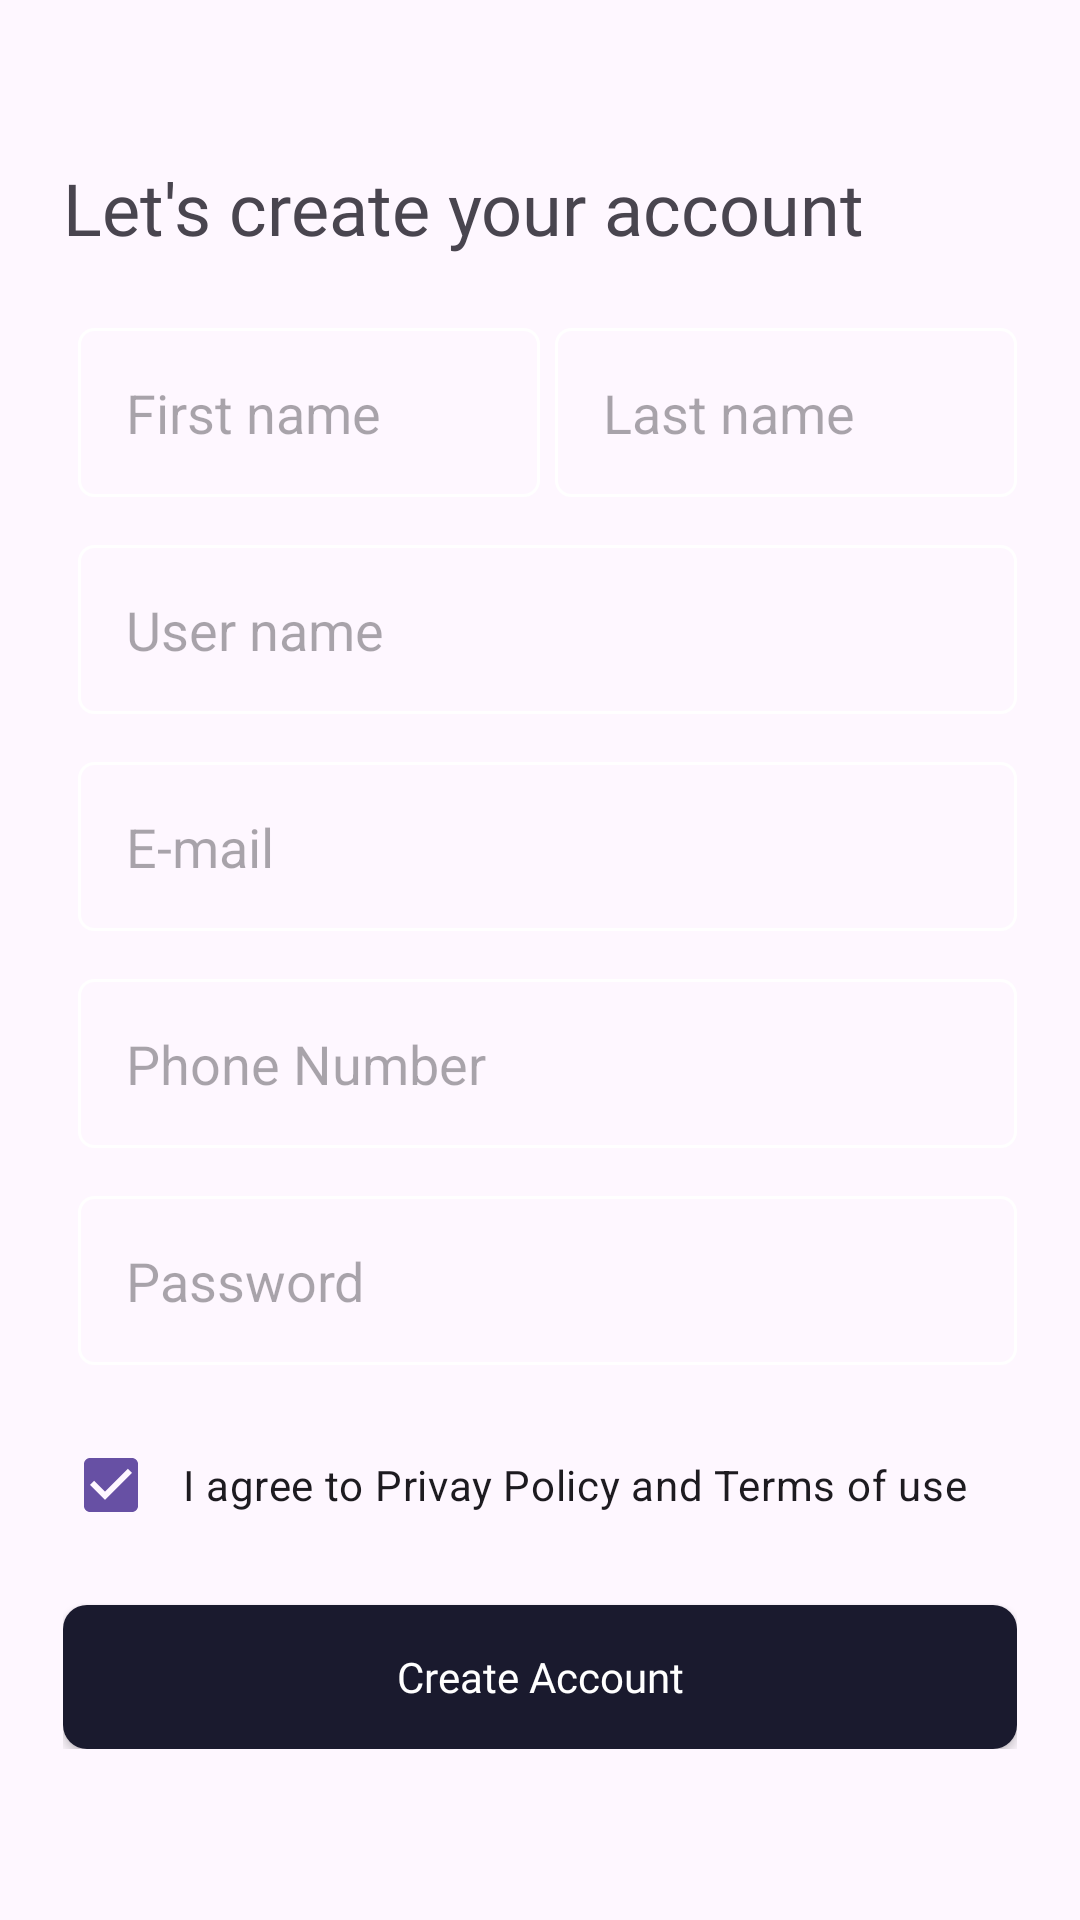

Write the Android layout XML for this screen, with the resource values it uses.
<!-- AndroidManifest.xml: application theme Theme.Simurgh -->
<!-- res/layout/activity_create_account.xml -->
<?xml version="1.0" encoding="utf-8"?>
<androidx.constraintlayout.widget.ConstraintLayout xmlns:android="http://schemas.android.com/apk/res/android"
    xmlns:app="http://schemas.android.com/apk/res-auto"
    xmlns:tools="http://schemas.android.com/tools"
    android:layout_width="match_parent"
    android:layout_height="match_parent"
    tools:context=".CreateAccountActivity">

    <include
        android:id="@+id/loadingLayout"
        android:visibility="gone"
        layout="@layout/loading_layout"/>
    <ImageView
        android:id="@+id/imgArrowBack"
        android:layout_width="wrap_content"
        android:layout_height="wrap_content"
        android:layout_marginStart="16dp"
        android:layout_marginTop="16dp"
        android:src="@drawable/baseline_arrow_back_ios_new_24"
        app:layout_constraintStart_toStartOf="parent"
        app:layout_constraintTop_toTopOf="parent" />

    <LinearLayout
        android:layout_width="match_parent"
        android:layout_height="wrap_content"
        android:layout_marginStart="16dp"
        android:layout_marginTop="32dp"
        android:padding="5dp"
        android:layout_marginEnd="16dp"
        android:orientation="vertical"
        app:layout_constraintEnd_toEndOf="parent"
        app:layout_constraintStart_toStartOf="parent"
        app:layout_constraintTop_toBottomOf="@id/imgArrowBack">

        <TextView
            android:layout_width="wrap_content"
            android:layout_height="wrap_content"
            android:fontFamily="@font/poppins_bold"
            android:text="Let's create your account"
            android:textSize="24sp"

            />

        <LinearLayout
            android:id="@+id/lineForm"
            android:layout_width="match_parent"
            android:layout_height="wrap_content"
            android:layout_marginTop="24dp"
            android:orientation="vertical">

            <LinearLayout
                android:layout_width="match_parent"
                android:layout_height="wrap_content"
                android:orientation="horizontal">

                <EditText
                    android:id="@+id/etFirstName"
                    android:layout_width="match_parent"

                    android:layout_height="wrap_content"
                    android:layout_marginStart="5dp"
                    android:layout_weight="1"
                    android:background="@drawable/edit_text_back"
                    android:ellipsize="end"
                    android:ems="10"

                    android:hint="First name"
                    android:maxEms="1"
                    android:maxLines="1"

                    android:padding="16dp"
                    android:singleLine="true" />

                <EditText
                    android:id="@+id/etLastName"
                    android:layout_width="match_parent"
                    android:layout_height="wrap_content"
                    android:layout_marginStart="5dp"
                    android:layout_weight="1"
                    android:background="@drawable/edit_text_back"
                    android:ellipsize="end"
                    android:ems="10"

                    android:hint="Last name"
                    android:maxEms="1"
                    android:maxLines="1"

                    android:padding="16dp"
                    android:singleLine="true" />
            </LinearLayout>

            <EditText
                android:id="@+id/etUserName"
                android:layout_width="match_parent"
                android:layout_height="wrap_content"
                android:layout_marginStart="5dp"
                android:layout_marginTop="16dp"
                android:layout_weight="1"
                android:background="@drawable/edit_text_back"
                android:ellipsize="end"
                android:ems="10"

                android:hint="User name"
                android:maxEms="1"
                android:maxLines="1"

                android:padding="16dp"
                android:singleLine="true" />

            <EditText
                android:id="@+id/etEmail"
                android:layout_width="match_parent"
                android:layout_height="wrap_content"
                android:layout_marginStart="5dp"
                android:layout_marginTop="16dp"
                android:layout_weight="1"
                android:background="@drawable/edit_text_back"
                android:ellipsize="end"
                android:ems="10"

                android:hint="E-mail"
                android:maxEms="1"
                android:maxLines="1"

                android:padding="16dp"
                android:singleLine="true" />

            <EditText
                android:id="@+id/etPhoneNumber"
                android:layout_width="match_parent"
                android:layout_height="wrap_content"
                android:layout_marginStart="5dp"
                android:layout_marginTop="16dp"
                android:layout_weight="1"
                android:background="@drawable/edit_text_back"
                android:ellipsize="end"
                android:ems="10"
                android:hint="Phone Number"
                android:inputType="number"
                android:maxEms="1"
                android:maxLines="1"

                android:padding="16dp"
                android:singleLine="true" />



            <EditText
                android:id="@+id/etPassword"
                android:layout_width="match_parent"
                android:layout_height="wrap_content"
                android:layout_marginStart="5dp"
                android:layout_marginTop="16dp"
                android:layout_weight="1"
                android:background="@drawable/edit_text_back"
                android:ellipsize="end"
                android:ems="10"

                android:hint="Password"
                android:maxEms="1"
                android:maxLines="1"

                android:padding="16dp"
                android:singleLine="true" />


        </LinearLayout>

        <CheckBox
            android:layout_marginTop="16dp"
            android:padding="8dp"
            android:checked="true"
            android:layout_width="wrap_content"
            android:layout_height="wrap_content"
            android:text="I agree to Privay Policy and Terms of use"/>


        <Button
            android:layout_width="match_parent"
            android:layout_height="wrap_content"
            android:background="@drawable/button_filled"
            android:text="Create Account"
            android:layout_marginTop="16dp"
            android:id="@+id/btnCreateAccount"
            android:textAllCaps="false"
            android:fontFamily="@font/poppins_bold"
            android:textColor="@color/white"/>
    </LinearLayout>
</androidx.constraintlayout.widget.ConstraintLayout>
<!-- res/layout/loading_layout.xml (included above) -->
<?xml version="1.0" encoding="utf-8"?>
<androidx.constraintlayout.widget.ConstraintLayout xmlns:android="http://schemas.android.com/apk/res/android"
    xmlns:app="http://schemas.android.com/apk/res-auto"
    android:layout_width="match_parent"
    android:background="@color/shimmer_color"
    android:layout_height="match_parent">

    <ProgressBar
        android:id="@+id/progressBar"
        android:layout_width="match_parent"
        android:layout_height="wrap_content"
        app:layout_constraintBottom_toBottomOf="parent"
        app:layout_constraintTop_toTopOf="parent" />

</androidx.constraintlayout.widget.ConstraintLayout>
<!-- resources referenced by this layout -->
<resources>
  <color name="shimmer_color">#ACAAAA</color>
  <color name="white">#FFFFFF</color>
  <!-- drawable button_filled (drawable) -->
  <?xml version="1.0" encoding="utf-8"?>
  <selector xmlns:android="http://schemas.android.com/apk/res/android">
  
  
      <item>
          <shape android:shape="rectangle">
  
  
              <solid android:color="@color/purple_700"/>
              <corners android:radius="8dp"/>
          </shape>
      </item>
  </selector>
  <!-- drawable edit_text_back (drawable) -->
  <?xml version="1.0" encoding="utf-8"?>
  <selector xmlns:android="http://schemas.android.com/apk/res/android">
  
      <item >
          <shape android:shape="rectangle">
  
              <corners android:radius="5dp"/>
              <stroke android:color="@color/white"
                  android:width="1dp"/>
  
          </shape>
      </item>
  
  </selector>
  <style name="Theme.Simurgh" parent="Base.Theme.Simurgh" />
  <color name="purple_700">#1A1A2E</color>
  <style name="Base.Theme.Simurgh" parent="Theme.Material3.DayNight.NoActionBar">
          
          
      </style>
</resources>
